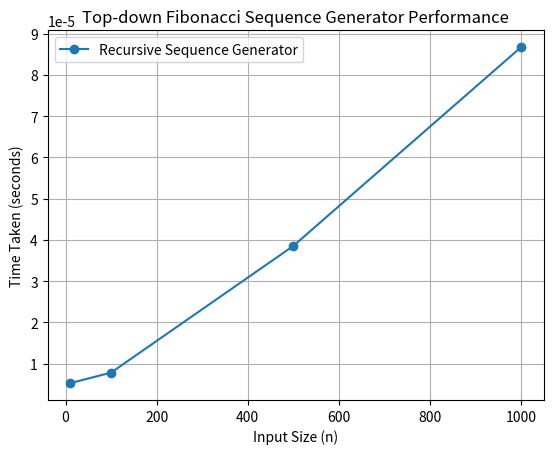

Write Python code to recreate this figure.
import time
import matplotlib.pyplot as plt

def fib_upto(n):
    memo = [0] * (n + 1)
    if n >= 1:
        memo[1] = 0
    if n >= 2:
        memo[2] = 1

    for i in range(3, n + 1):
        memo[i] = memo[i - 1] + memo[i - 2]

    #for i in range(1, n + 1):
        #print(memo[i], end=" ")

sizes = [10, 100, 500, 1000]
times = []

for n in sizes:
    start = time.perf_counter()
    fib_upto(n)
    end = time.perf_counter()
    elapsed = end - start
    times.append(elapsed)
    print(f"For input size {n}, time taken = {elapsed:.6f} sec")

plt.plot(sizes, times, marker='o', label="Recursive Sequence Generator")
plt.xlabel("Input Size (n)")
plt.ylabel("Time Taken (seconds)")
plt.title("Top-down Fibonacci Sequence Generator Performance")
plt.legend()
plt.grid(True)
plt.show()

